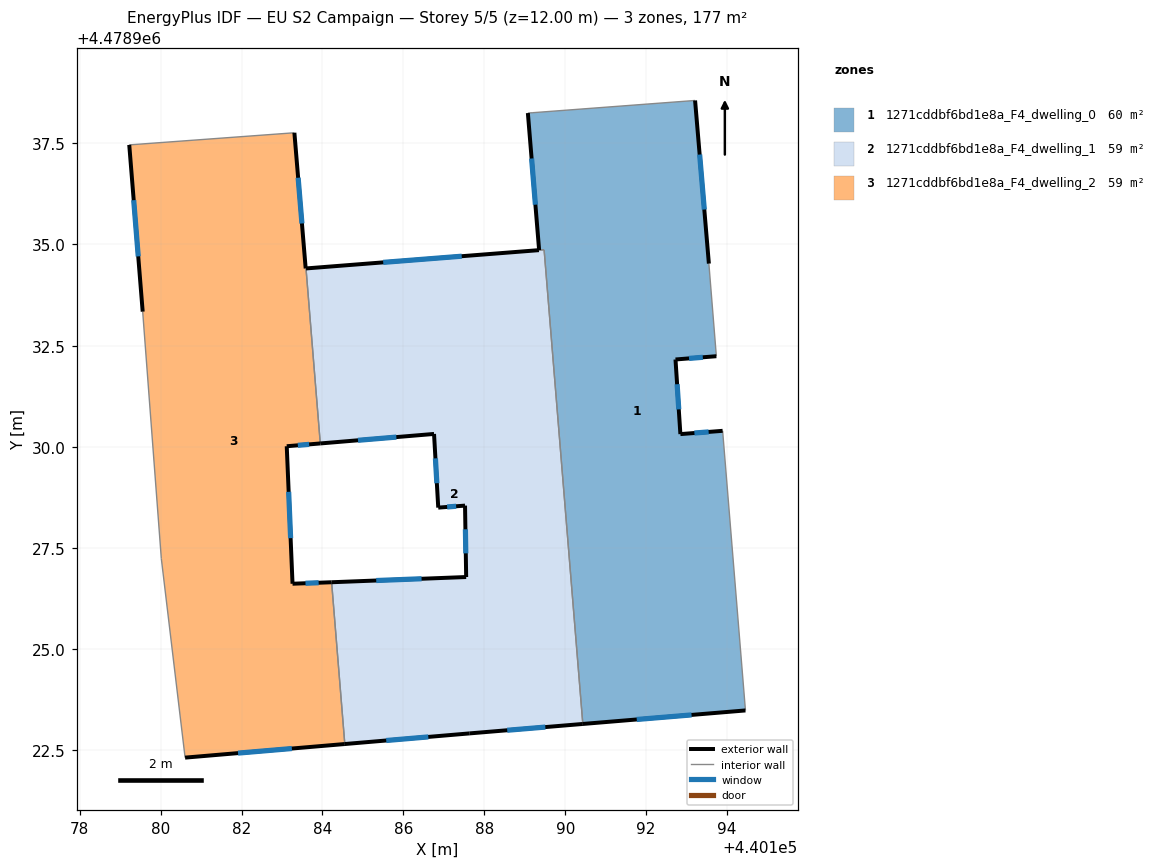
=== STOREY PLAN SPEC (per zone: floor XY polygon, exterior-wall plan segments, windows/doors) ===
zone 1: 1271cddbf6bd1e8a_F4_dwelling_0  (59.5 m²)
  floor: (440193.21, 4478938.56) (440193.55, 4478934.53) (440193.73, 4478932.24) (440192.72, 4478932.16) (440192.85, 4478930.31) (440193.89, 4478930.39) (440194.45, 4478923.49) (440190.43, 4478923.15) (440189.48, 4478934.87) (440189.35, 4478934.86) (440189.08, 4478938.25) (440189.20, 4478938.26)
  exterior wall: (440192.85, 4478930.31) – (440192.72, 4478932.16)  [1.8 m]
    window: (440192.81, 4478930.93) – (440192.77, 4478931.55)  [0.6 m²]
  exterior wall: (440193.89, 4478930.39) – (440192.85, 4478930.31)  [1.0 m]
    window: (440193.54, 4478930.37) – (440193.19, 4478930.34)  [0.4 m²]
  exterior wall: (440190.43, 4478923.15) – (440194.45, 4478923.49)  [4.0 m]
    window: (440191.77, 4478923.26) – (440193.12, 4478923.37)  [1.4 m²]
  exterior wall: (440189.08, 4478938.25) – (440189.35, 4478934.86)  [3.4 m]
    window: (440189.17, 4478937.12) – (440189.26, 4478935.98)  [1.2 m²]
  exterior wall: (440193.55, 4478934.53) – (440193.21, 4478938.56)  [4.0 m]
    window: (440193.44, 4478935.86) – (440193.32, 4478937.22)  [1.4 m²]
  exterior wall: (440192.72, 4478932.16) – (440193.73, 4478932.24)  [1.0 m]
    window: (440193.06, 4478932.18) – (440193.40, 4478932.21)  [0.3 m²]
  interior walls: 6
zone 2: 1271cddbf6bd1e8a_F4_dwelling_1  (58.7 m²)
  floor: (440189.48, 4478934.87) (440190.43, 4478923.15) (440187.64, 4478922.92) (440184.55, 4478922.66) (440184.23, 4478926.65) (440187.55, 4478926.78) (440187.52, 4478928.55) (440186.86, 4478928.50) (440186.76, 4478930.32) (440183.95, 4478930.08) (440183.59, 4478934.41) (440189.35, 4478934.86)
  exterior wall: (440187.55, 4478926.78) – (440184.23, 4478926.65)  [3.3 m]
    window: (440186.45, 4478926.74) – (440185.33, 4478926.70)  [1.1 m²]
  exterior wall: (440187.52, 4478928.55) – (440187.55, 4478926.78)  [1.8 m]
    window: (440187.53, 4478927.96) – (440187.54, 4478927.37)  [0.6 m²]
  exterior wall: (440186.86, 4478928.50) – (440187.52, 4478928.55)  [0.7 m]
    window: (440187.08, 4478928.51) – (440187.30, 4478928.53)  [0.2 m²]
  exterior wall: (440186.76, 4478930.32) – (440186.86, 4478928.50)  [1.8 m]
    window: (440186.79, 4478929.71) – (440186.83, 4478929.10)  [0.6 m²]
  exterior wall: (440183.95, 4478930.08) – (440186.76, 4478930.32)  [2.8 m]
    window: (440184.88, 4478930.16) – (440185.83, 4478930.24)  [1.0 m²]
  exterior wall: (440189.35, 4478934.86) – (440183.59, 4478934.41)  [5.8 m]
    window: (440187.44, 4478934.71) – (440185.50, 4478934.56)  [2.0 m²]
  exterior wall: (440187.64, 4478922.92) – (440190.43, 4478923.15)  [2.8 m]
    window: (440188.57, 4478923.00) – (440189.51, 4478923.07)  [1.0 m²]
  exterior wall: (440184.55, 4478922.66) – (440187.64, 4478922.92)  [3.1 m]
    window: (440185.58, 4478922.74) – (440186.62, 4478922.83)  [1.1 m²]
  interior walls: 4
zone 3: 1271cddbf6bd1e8a_F4_dwelling_2  (59.1 m²)
  floor: (440183.31, 4478937.76) (440183.95, 4478930.08) (440183.12, 4478930.01) (440183.26, 4478926.62) (440184.23, 4478926.65) (440184.55, 4478922.66) (440180.61, 4478922.32) (440180.02, 4478927.24) (440179.56, 4478933.34) (440179.23, 4478937.46)
  exterior wall: (440183.12, 4478930.01) – (440183.95, 4478930.08)  [0.8 m]
    window: (440183.39, 4478930.04) – (440183.67, 4478930.06)  [0.3 m²]
  exterior wall: (440183.26, 4478926.62) – (440183.12, 4478930.01)  [3.4 m]
    window: (440183.21, 4478927.74) – (440183.17, 4478928.89)  [1.2 m²]
  exterior wall: (440184.23, 4478926.65) – (440183.26, 4478926.62)  [1.0 m]
    window: (440183.91, 4478926.64) – (440183.58, 4478926.63)  [0.3 m²]
  exterior wall: (440180.61, 4478922.32) – (440184.55, 4478922.66)  [4.0 m]
    window: (440181.91, 4478922.43) – (440183.24, 4478922.54)  [1.4 m²]
  exterior wall: (440179.23, 4478937.46) – (440179.56, 4478933.34)  [4.1 m]
    window: (440179.34, 4478936.10) – (440179.45, 4478934.71)  [1.4 m²]
  exterior wall: (440183.59, 4478934.41) – (440183.31, 4478937.76)  [3.4 m]
    window: (440183.49, 4478935.52) – (440183.40, 4478936.65)  [1.1 m²]
  interior walls: 5

=== DERIVED (storey summary) ===
Building: EU S2 Campaign
Storey: 5 of 5  (floor level z = 12.00 m)
Storey gross floor area: 177.3 m²
Zones on this storey: 3
  - 1271cddbf6bd1e8a_F4_dwelling_0: floor 59.5 m²; exterior wall 15.4 m (46.2 m²); 6 window(s) 5.2 m²; WWR 11.4%
  - 1271cddbf6bd1e8a_F4_dwelling_1: floor 58.7 m²; exterior wall 22.1 m (66.2 m²); 8 window(s) 7.5 m²; WWR 11.4%
  - 1271cddbf6bd1e8a_F4_dwelling_2: floor 59.1 m²; exterior wall 16.7 m (50.0 m²); 6 window(s) 5.7 m²; WWR 11.4%
Zone adjacency (shared interzone walls):
  - 1271cddbf6bd1e8a_F4_dwelling_0 ↔ 1271cddbf6bd1e8a_F4_dwelling_1
  - 1271cddbf6bd1e8a_F4_dwelling_1 ↔ 1271cddbf6bd1e8a_F4_dwelling_2